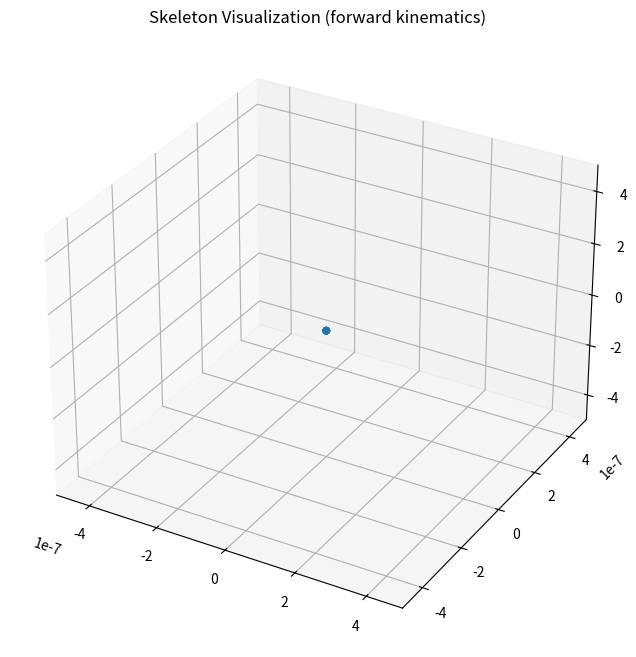

Source code (Python):
# Python: 读取 JSON 字典 -> 前向运动学 -> matplotlib 3D 可视化

import numpy as np
from math import sqrt
import matplotlib.pyplot as plt

# 示例 JSON（请替换为你自己的完整数据结构）
json_data = {
    "pelvis": ["Hips", 0, 10, [0.0, 0.0, 0.0], [0.5, 0.5, 0.5, 0.5]],
    "left_hip_yaw_link": ["LeftUpLeg", 0, 10, [0.0, 0.0, 0.0], [-0.5, 0.5, 0.5, -0.5]],
    "left_knee_link": ["LeftLeg", 0, 10, [0.0, 0.0, 0.0], [-0.5, 0.5, 0.5, -0.5]],
    "left_ankle_roll_link": ["LeftFootMod", 50, 10, [0.0, 0.0, 0.0], [-0.70710678, 0.70710678, 0.0, 0.0]],
    "right_hip_yaw_link": ["RightUpLeg", 0, 10, [0.0, 0.0, 0.0], [-0.5, 0.5, 0.5, -0.5]],
    "right_knee_link": ["RightLeg", 0, 10, [0.0, 0.0, 0.0], [-0.5, 0.5, 0.5, -0.5]],
    "right_ankle_roll_link": ["RightFootMod", 50, 10, [0.0, 0.0, 0.0], [-0.70710678, 0.70710678, 0.0, 0.0]],
    "torso_link": ["Spine2", 0, 100, [0.0, 0.0, 0.0], [0.5, 0.5, 0.5, 0.5]],
    "left_shoulder_yaw_link": ["LeftArm", 0, 100, [0.0, 0.0, 0.0], [0.5, 0.5, -0.5, -0.5]],
    "left_elbow_link": ["LeftForeArm", 0, 10, [0.0, 0.0, 0.0], [0.70710678, 0.70710678, 0.0, 0.0]],
    "left_wrist_yaw_link": ["LeftHand", 0, 10, [0.0, 0.0, 0.0], [0.70710678, 0.70710678, 0.0, 0.0]],
    "right_shoulder_yaw_link": ["RightArm", 0, 100, [0.0, 0.0, 0.0], [0.5, 0.5, -0.5, -0.5]],
    "right_elbow_link": ["RightForeArm", 0, 10, [0.0, 0.0, 0.0], [0.70710678, 0.70710678, 0.0, 0.0]],
    "right_wrist_yaw_link": ["RightHand", 0, 10, [0.0, 0.0, 0.0], [0.70710678, 0.70710678, 0.0, 0.0]]
}

# 预设父子关系（请根据实际数据调整）
parent_map = {
    "pelvis": None,
    "torso_link": "pelvis",
    "left_hip_yaw_link": "pelvis",
    "left_knee_link": "left_hip_yaw_link",
    "left_ankle_roll_link": "left_knee_link",
    "right_hip_yaw_link": "pelvis",
    "right_knee_link": "right_hip_yaw_link",
    "right_ankle_roll_link": "right_knee_link",
    "left_shoulder_yaw_link": "torso_link",
    "left_elbow_link": "left_shoulder_yaw_link",
    "left_wrist_yaw_link": "left_elbow_link",
    "right_shoulder_yaw_link": "torso_link",
    "right_elbow_link": "right_shoulder_yaw_link",
    "right_wrist_yaw_link": "right_elbow_link"
}

def quat_to_rot_matrix(q):
    # q = [w,x,y,z]
    w, x, y, z = q
    n = sqrt(w*w + x*x + y*y + z*z)
    if n == 0:
        return np.eye(3)
    w, x, y, z = w/n, x/n, y/n, z/n
    R = np.array([
        [1 - 2*(y*y + z*z),     2*(x*y - z*w),       2*(x*z + y*w)],
        [2*(x*y + z*w),         1 - 2*(x*x + z*z),   2*(y*z - x*w)],
        [2*(x*z - y*w),         2*(y*z + x*w),       1 - 2*(x*x + y*y)]
    ])
    return R

# 计算全局变换
global_tf = {}
def compute_global_transforms():
    pending = set(json_data.keys())
    while pending:
        progressed = False
        for node in list(pending):
            parent = parent_map.get(node, None)
            entry = json_data.get(node)
            if entry is None:
                pending.remove(node)
                progressed = True
                continue
            local_pos = np.array(entry[3], dtype=float)
            local_q = entry[4]
            local_R = quat_to_rot_matrix(local_q)
            if parent is None:
                global_tf[node] = (local_R, local_pos)
                pending.remove(node)
                progressed = True
            else:
                if parent in global_tf:
                    R_p, t_p = global_tf[parent]
                    R_g = R_p @ local_R
                    t_g = R_p @ local_pos + t_p
                    global_tf[node] = (R_g, t_g)
                    pending.remove(node)
                    progressed = True
        if not progressed:
            break

compute_global_transforms()

# 提取位置并绘图
joint_positions = {n: tf[1] for n, tf in global_tf.items()}
for n in json_data.keys():
    if n not in joint_positions:
        joint_positions[n] = np.array(json_data[n][3], dtype=float)

fig = plt.figure(figsize=(8,8))
ax = fig.add_subplot(111, projection='3d')
ax.set_title("Skeleton Visualization (forward kinematics)")
xs = [p[0] for p in joint_positions.values()]
ys = [p[1] for p in joint_positions.values()]
zs = [p[2] for p in joint_positions.values()]
ax.scatter(xs, ys, zs)
for node, parent in parent_map.items():
    if parent is None: continue
    p_child = joint_positions.get(node)
    p_parent = joint_positions.get(parent)
    if p_child is None or p_parent is None:
        continue
    ax.plot([p_parent[0], p_child[0]], [p_parent[1], p_child[1]], [p_parent[2], p_child[2]])
# 统一坐标轴尺度（便于观看）
max_range = max(max(xs)-min(xs), max(ys)-min(ys), max(zs)-min(zs), 1e-6)
mid_x = (max(xs)+min(xs))/2
mid_y = (max(ys)+min(ys))/2
mid_z = (max(zs)+min(zs))/2
ax.set_xlim(mid_x - max_range/2, mid_x + max_range/2)
ax.set_ylim(mid_y - max_range/2, mid_y + max_range/2)
ax.set_zlim(mid_z - max_range/2, mid_z + max_range/2)
plt.show()
